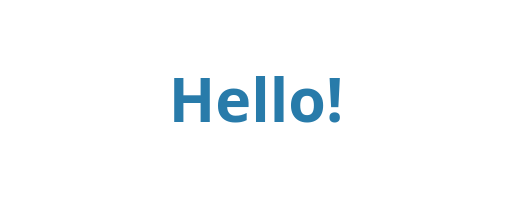
t = 0.00 s
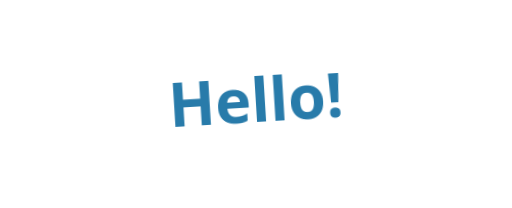
t = 0.42 s
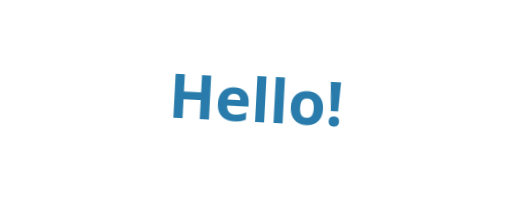
t = 0.98 s
t = 1.40 s: frame unchanged from t = 0.00 s, image omitted
t = 1.75 s: frame unchanged from t = 0.00 s, image omitted
t = 2.45 s: frame unchanged from t = 0.00 s, image omitted

The animated SVG that drew these frames (rendered in a browser with its animation timeline set to each time). Animation: 1 CSS @keyframes rule; one cycle of 2.80 s, repeats indefinitely.

<svg data-motion-asset="tilt" xmlns="http://www.w3.org/2000/svg" viewBox="0 0 320 130" role="img" aria-labelledby="svg-motion-tilt-title svg-motion-tilt-desc" style="color:var(--motion-accent,#287baa)">
<title id="svg-motion-tilt-title">Playful tilt</title><desc id="svg-motion-tilt-desc">A greeting with a springy rotation. Animation respects reduced motion.</desc>
<style>
svg[data-motion-asset="tilt"] .art{transform-box:view-box;transform-origin:160px 65px;animation:motion-tilt calc(2.8s / var(--motion-speed,1)) ease-in-out infinite}
@keyframes motion-tilt { 20% { transform: rotate(-4deg); } 35% { transform: rotate(3deg); } 50%, 100% { transform: rotate(0); } }

svg[data-paused] *{animation-play-state:paused!important}
@media(prefers-reduced-motion:reduce){svg[data-motion-asset="tilt"] .art,svg[data-motion-asset="tilt"] .echo{animation:none!important;transform:none!important;opacity:1!important;clip-path:none!important}}
</style><g class="art" fill="currentColor"><text x="160" y="76" text-anchor="middle" font-size="38" font-family="system-ui,sans-serif" font-weight="700">Hello!</text></g></svg>
